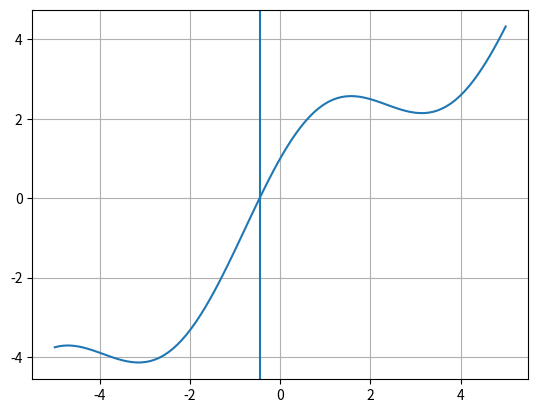

Recreate this plot in Python.

import numpy as np
import matplotlib.pyplot as plt

def sekantMetode(
        g, 
        z0 : float,
        z1 : float,
        tol : float,
) -> float:
    z = [z0,z1]
    i=1
    while abs(z[i]-z[i-1])>tol:
        z_new=(z[i-1]*g(z[i])-z[i]*g(z[i-1]))/(g(z[i])-g(z[i-1]))
        z.append(z_new)
        i+=1
    return z[-1]

def test_g(x):
    return x + np.sin(x) + np.cos(x)

root = sekantMetode(test_g,4,5,0.1)
print(root)
x=np.linspace(-5,5,100)
plt.figure("oppgave 1e")
plt.plot(x,test_g(x))
plt.axvline(root,0,1)
plt.grid()
plt.show()
